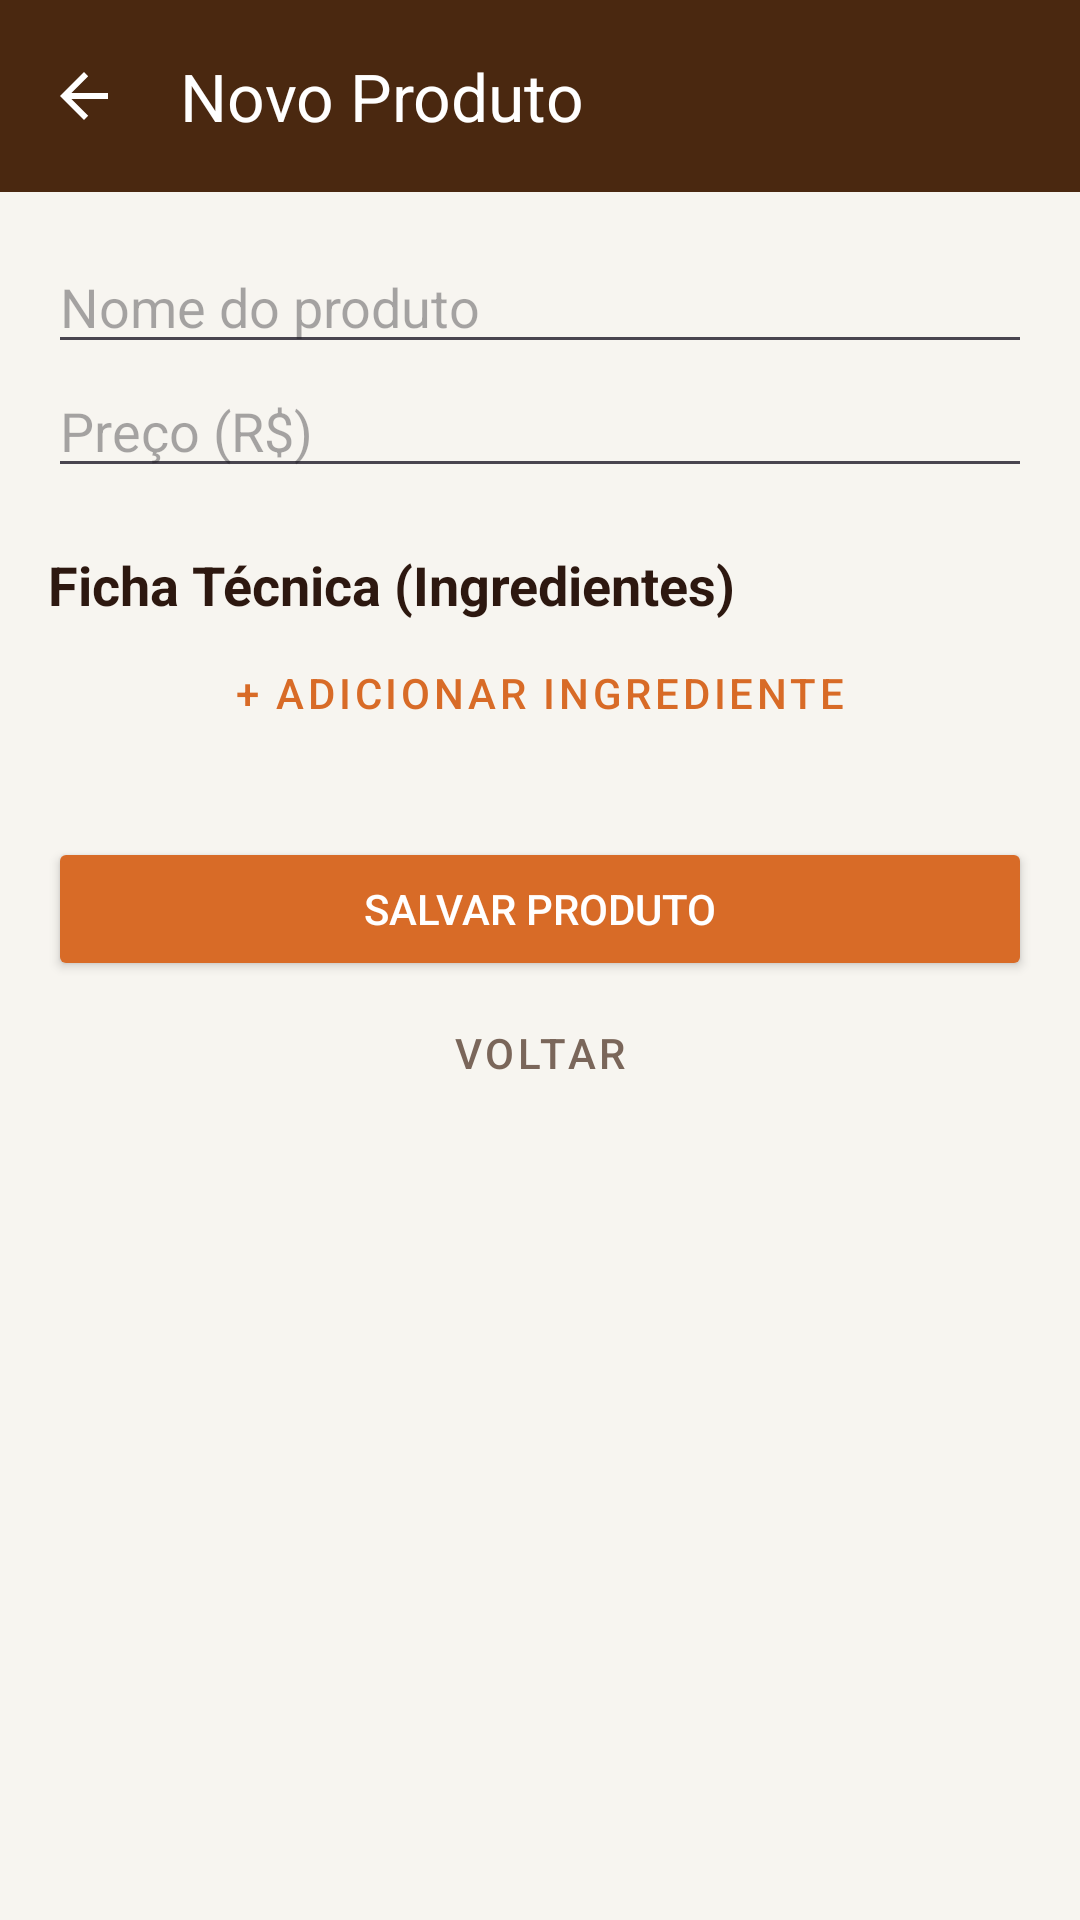

Write the Android layout XML for this screen, with the resource values it uses.
<!-- AndroidManifest.xml: application theme Theme.CrudEvents -->
<!-- res/layout/activity_add_product.xml -->
<?xml version="1.0" encoding="utf-8"?>
<LinearLayout xmlns:android="http://schemas.android.com/apk/res/android"
    xmlns:app="http://schemas.android.com/apk/res-auto"
    android:layout_width="match_parent"
    android:layout_height="match_parent"
    android:orientation="vertical"
    android:background="@color/app_bg"
    android:fitsSystemWindows="true">

    <com.google.android.material.appbar.MaterialToolbar
        android:id="@+id/toolbar"
        android:layout_width="match_parent"
        android:layout_height="?attr/actionBarSize"
        android:background="@color/primary_brown"
        app:titleTextColor="@color/white"
        app:navigationIcon="?attr/homeAsUpIndicator"
        app:navigationIconTint="@color/white"
        app:title="Novo Produto" />

    <ScrollView
        android:layout_width="match_parent"
        android:layout_height="match_parent">

        <LinearLayout
            android:layout_width="match_parent"
            android:layout_height="wrap_content"
            android:orientation="vertical"
            android:padding="16dp">

            <EditText
                android:id="@+id/editNome"
                android:layout_width="match_parent"
                android:layout_height="wrap_content"
                android:hint="Nome do produto"
                android:textColor="@color/text_primary"/>

            <EditText
                android:id="@+id/editPreco"
                android:layout_width="match_parent"
                android:layout_height="wrap_content"
                android:hint="Preço (R$)"
                android:inputType="numberDecimal"
                android:textColor="@color/text_primary"/>

            <TextView
                android:layout_width="match_parent"
                android:layout_height="wrap_content"
                android:layout_marginTop="20dp"
                android:text="Ficha Técnica (Ingredientes)"
                android:textStyle="bold"
                android:textSize="18sp"
                android:textColor="@color/text_primary"/>

            <androidx.recyclerview.widget.RecyclerView
                android:id="@+id/recyclerIngredientes"
                android:layout_width="match_parent"
                android:layout_height="wrap_content"
                android:nestedScrollingEnabled="false"/>

            <Button
                android:id="@+id/btnAdicionarIngrediente"
                android:layout_width="match_parent"
                android:layout_height="wrap_content"
                android:text="+ Adicionar Ingrediente"
                style="@style/Widget.MaterialComponents.Button.OutlinedButton"
                app:strokeColor="@color/accent_terracotta"
                android:textColor="@color/accent_terracotta"/>

            <Button
                android:id="@+id/btnSalvar"
                android:layout_width="match_parent"
                android:layout_height="wrap_content"
                android:layout_marginTop="24dp"
                android:text="Salvar Produto"
                android:backgroundTint="@color/accent_terracotta"
                android:textColor="@color/white"/>

            <Button
                android:id="@+id/btnVoltar"
                style="@style/Widget.MaterialComponents.Button.TextButton"
                android:layout_width="match_parent"
                android:layout_height="wrap_content"
                android:text="Voltar"
                android:textColor="@color/text_secondary" />

        </LinearLayout>
    </ScrollView>
</LinearLayout>
<!-- resources referenced by this layout -->
<resources>
  <color name="accent_terracotta">#D86B27</color>
  <color name="app_bg">#F7F5F0</color>
  <color name="primary_brown">#4A2810</color>
  <color name="text_primary">#2D1810</color>
  <color name="text_secondary">#7A665A</color>
  <color name="white">#FFFFFFFF</color>
  <style name="Theme.CrudEvents" parent="Base.Theme.CrudEvents" />
  <style name="Base.Theme.CrudEvents" parent="Theme.Material3.DayNight.NoActionBar">
          
          <item name="colorPrimary">@color/accent_terracotta</item>
          <item name="colorOnPrimary">@color/white</item>
          <item name="colorPrimaryContainer">@color/accent_terracotta_light</item>
          <item name="colorOnPrimaryContainer">@color/primary_brown</item>
          <item name="colorSecondary">@color/primary_brown</item>
          <item name="colorOnSecondary">@color/white</item>
          <item name="android:windowBackground">@color/app_bg</item>
      </style>
  <color name="accent_terracotta_light">#FFF3EB</color>
</resources>
